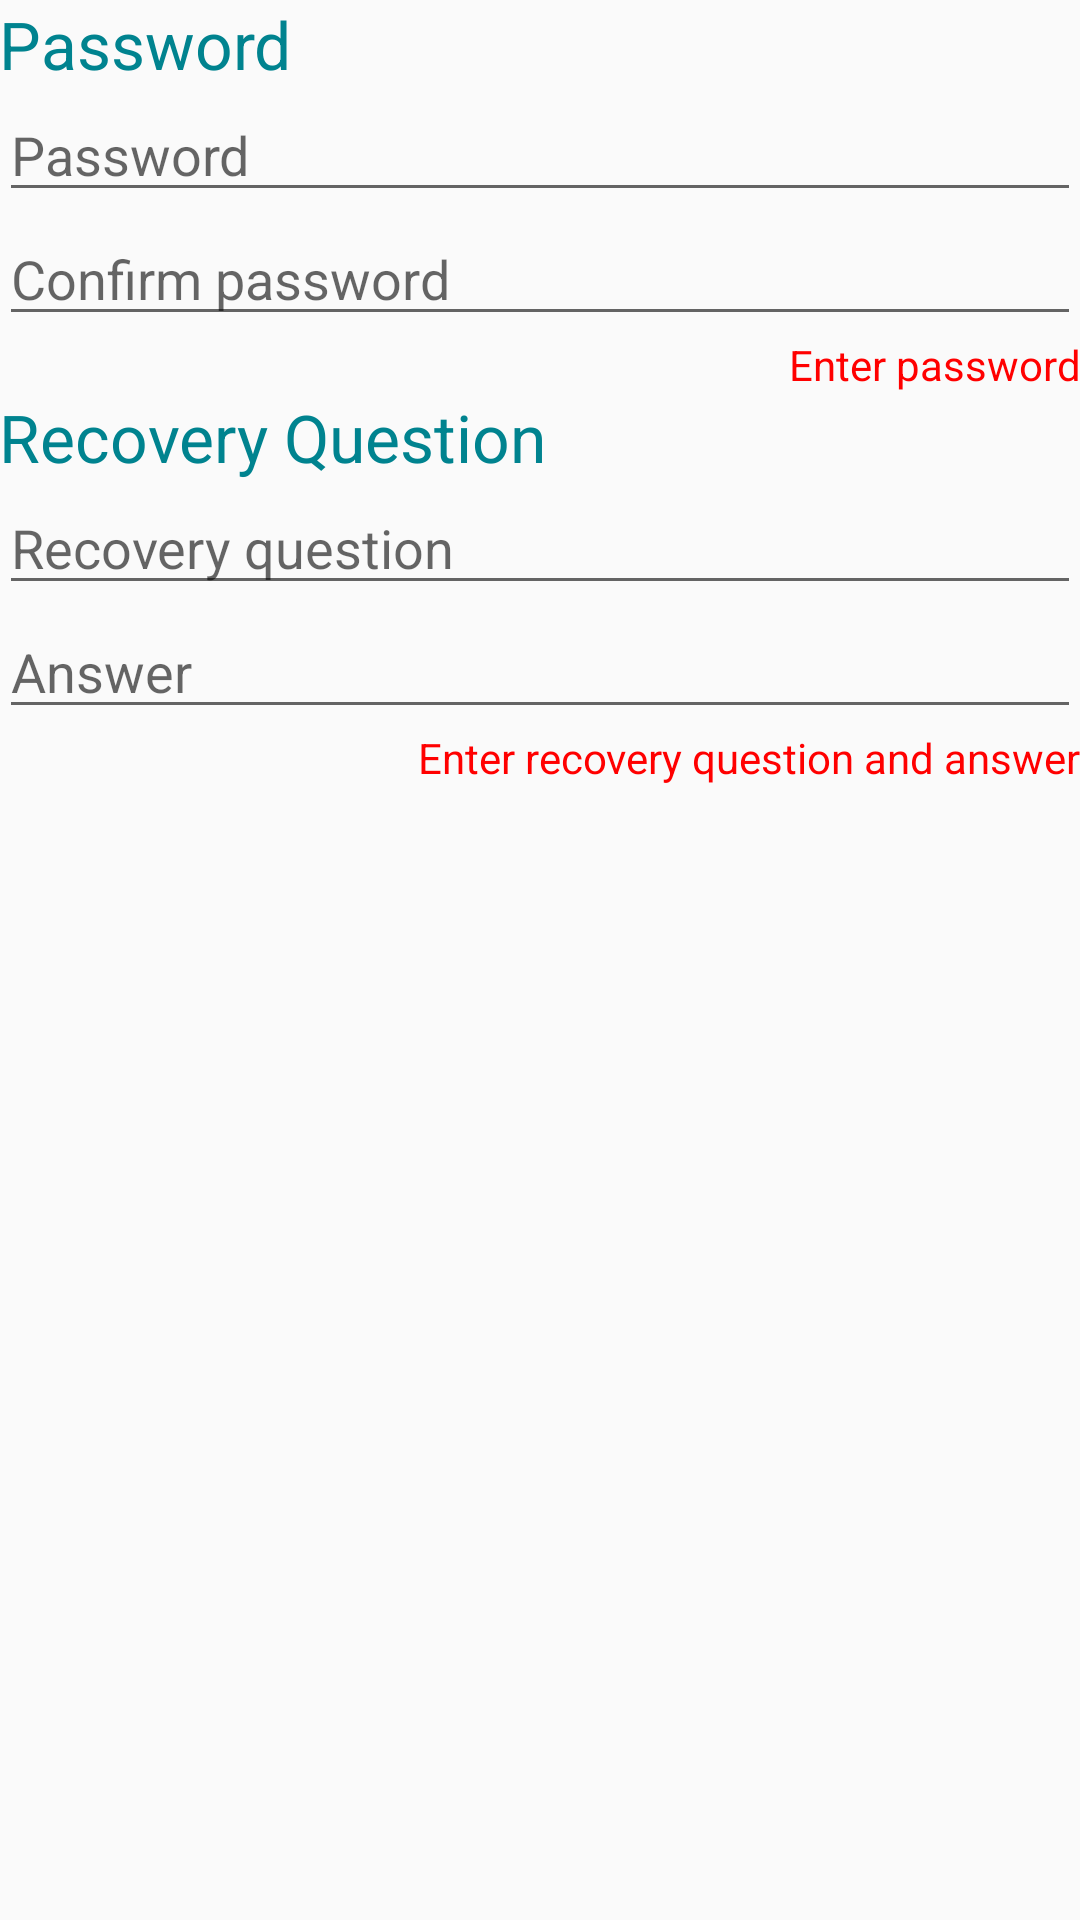

Android layout source for this screen:
<!-- AndroidManifest.xml: application theme AppTheme -->
<!-- res/layout/content_setup.xml -->
<?xml version="1.0" encoding="utf-8"?>
<LinearLayout xmlns:android="http://schemas.android.com/apk/res/android"
    xmlns:app="http://schemas.android.com/apk/res-auto"
    xmlns:tools="http://schemas.android.com/tools"
    android:layout_width="match_parent"
    android:layout_height="match_parent"
    android:paddingBottom="@dimen/activity_vertical_margin"
    android:paddingLeft="@dimen/activity_horizontal_margin"
    android:paddingRight="@dimen/activity_horizontal_margin"
    android:paddingTop="@dimen/activity_vertical_margin"
    app:layout_behavior="@string/appbar_scrolling_view_behavior"
    tools:context="com.varunp.lockpad.activities.SetupActivity"
    tools:showIn="@layout/activity_setup"
    android:orientation="vertical">

    <TextView
        android:layout_width="wrap_content"
        android:layout_height="wrap_content"
        android:textAppearance="?android:attr/textAppearanceLarge"
        android:text="Password"
        android:paddingTop="@dimen/activity_vertical_margin"
        android:paddingBottom="@dimen/activity_vertical_margin"
        android:textColor="@color/colorAccent"/>

    <EditText
        android:layout_width="match_parent"
        android:layout_height="wrap_content"
        android:inputType="textPassword"
        android:ems="10"
        android:id="@+id/password_setup_input"
        android:hint="Password"
        android:fontFamily="Roboto"/>

    <EditText
        android:layout_width="match_parent"
        android:layout_height="wrap_content"
        android:inputType="textPassword"
        android:ems="10"
        android:id="@+id/password_setup_input_repeat"
        android:hint="Confirm password"
        android:fontFamily="Roboto"/>

    <TextView
        android:layout_width="wrap_content"
        android:layout_height="wrap_content"
        android:text="Enter password"
        android:id="@+id/password_match_view"
        android:layout_gravity="right"
        android:textColor="#ff0000"/>

    <TextView
        android:layout_width="wrap_content"
        android:layout_height="wrap_content"
        android:textAppearance="?android:attr/textAppearanceLarge"
        android:text="Recovery Question"
        android:paddingTop="@dimen/activity_vertical_margin"
        android:paddingBottom="@dimen/activity_vertical_margin"
        android:textColor="@color/colorAccent"/>

    <EditText
        android:layout_width="match_parent"
        android:layout_height="wrap_content"
        android:id="@+id/recovery_question_input"
        android:hint="Recovery question"
        android:maxLines="1"/>

    <EditText
        android:layout_width="match_parent"
        android:layout_height="wrap_content"
        android:id="@+id/recovery_answer_input"
        android:hint="Answer"
        android:maxLines="1"/>

    <TextView
        android:layout_width="wrap_content"
        android:layout_height="wrap_content"
        android:text="Enter recovery question and answer"
        android:id="@+id/recovery_answer_view"
        android:layout_gravity="right"
        android:textColor="#ff0000"/>

</LinearLayout>
<!-- res/layout/activity_setup.xml (included above) -->
<?xml version="1.0" encoding="utf-8"?>
<android.support.design.widget.CoordinatorLayout xmlns:android="http://schemas.android.com/apk/res/android"
    xmlns:app="http://schemas.android.com/apk/res-auto"
    xmlns:tools="http://schemas.android.com/tools"
    android:layout_width="match_parent"
    android:layout_height="match_parent"
    android:fitsSystemWindows="true"
    tools:context="com.varunp.lockpad.activities.SetupActivity">

    <android.support.design.widget.AppBarLayout
        android:layout_width="match_parent"
        android:layout_height="wrap_content"
        android:theme="@style/AppTheme.AppBarOverlay">

        <android.support.v7.widget.Toolbar
            android:id="@+id/toolbar"
            android:layout_width="match_parent"
            android:layout_height="?attr/actionBarSize"
            android:background="?attr/colorPrimary"
            app:popupTheme="@style/AppTheme.PopupOverlay" />

    </android.support.design.widget.AppBarLayout>

    <include layout="@layout/content_setup" />

    <android.support.design.widget.FloatingActionButton
        android:id="@+id/fab"
        android:layout_width="wrap_content"
        android:layout_height="wrap_content"
        android:layout_gravity="bottom|end"
        android:layout_margin="@dimen/fab_margin"
        android:src="@drawable/close"
        android:tint="@android:color/white"/>

</android.support.design.widget.CoordinatorLayout>
<!-- resources referenced by this layout -->
<resources>
  <color name="colorAccent">#00838F</color>
  <style name="AppTheme.AppBarOverlay" parent="ThemeOverlay.AppCompat.Dark.ActionBar" />
  <style name="AppTheme.PopupOverlay" parent="ThemeOverlay.AppCompat.Light" />
  <style name="AppTheme" parent="Theme.AppCompat.Light.DarkActionBar">
          
          <item name="colorPrimary">@color/colorPrimary</item>
          <item name="colorPrimaryDark">@color/colorPrimaryDark</item>
          <item name="colorAccent">@color/colorAccent</item>
      </style>
  <color name="colorPrimary">#607D8B</color>
  <color name="colorPrimaryDark">#455A64</color>
</resources>
